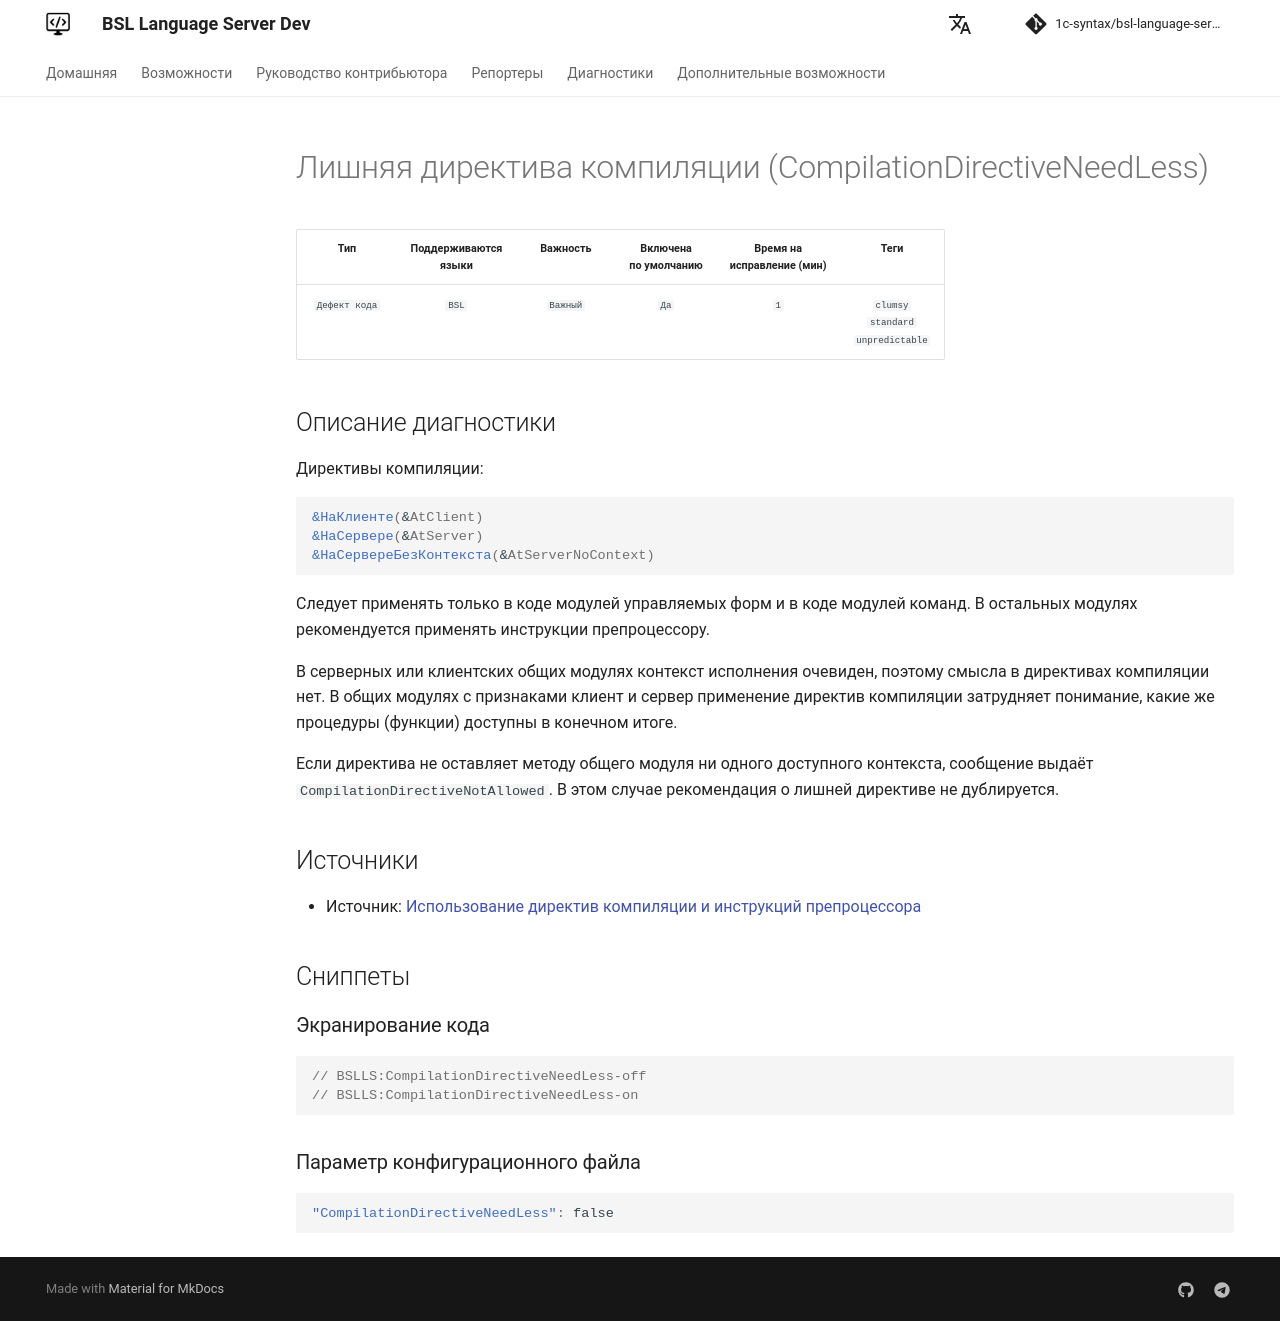

repository: 1c-syntax/bsl-language-server · page: dev/diagnostics/CompilationDirectiveNeedLess/index.html · generator: mkdocs

# Лишняя директива компиляции (CompilationDirectiveNeedLess)

<!-- Блоки выше заполняются автоматически, не трогать -->
## Описание диагностики

Директивы компиляции:

```bsl
&НаКлиенте (&AtClient)
&НаСервере (&AtServer)
&НаСервереБезКонтекста (&AtServerNoContext)
```

Следует применять только в коде модулей управляемых форм и в коде модулей команд. В остальных модулях рекомендуется 
применять инструкции препроцессору.

В серверных или клиентских общих модулях контекст исполнения очевиден, поэтому смысла в директивах компиляции нет. 
В общих модулях с признаками клиент и сервер применение директив компиляции затрудняет понимание, какие же 
процедуры (функции) доступны в конечном итоге.

Если директива не оставляет методу общего модуля ни одного доступного контекста, сообщение выдаёт
`CompilationDirectiveNotAllowed`. В этом случае рекомендация о лишней директиве не дублируется.

## Источники
* Источник: [Использование директив компиляции и инструкций препроцессора](https://its.1c.ru/db/v8std#content:439:hdoc)
